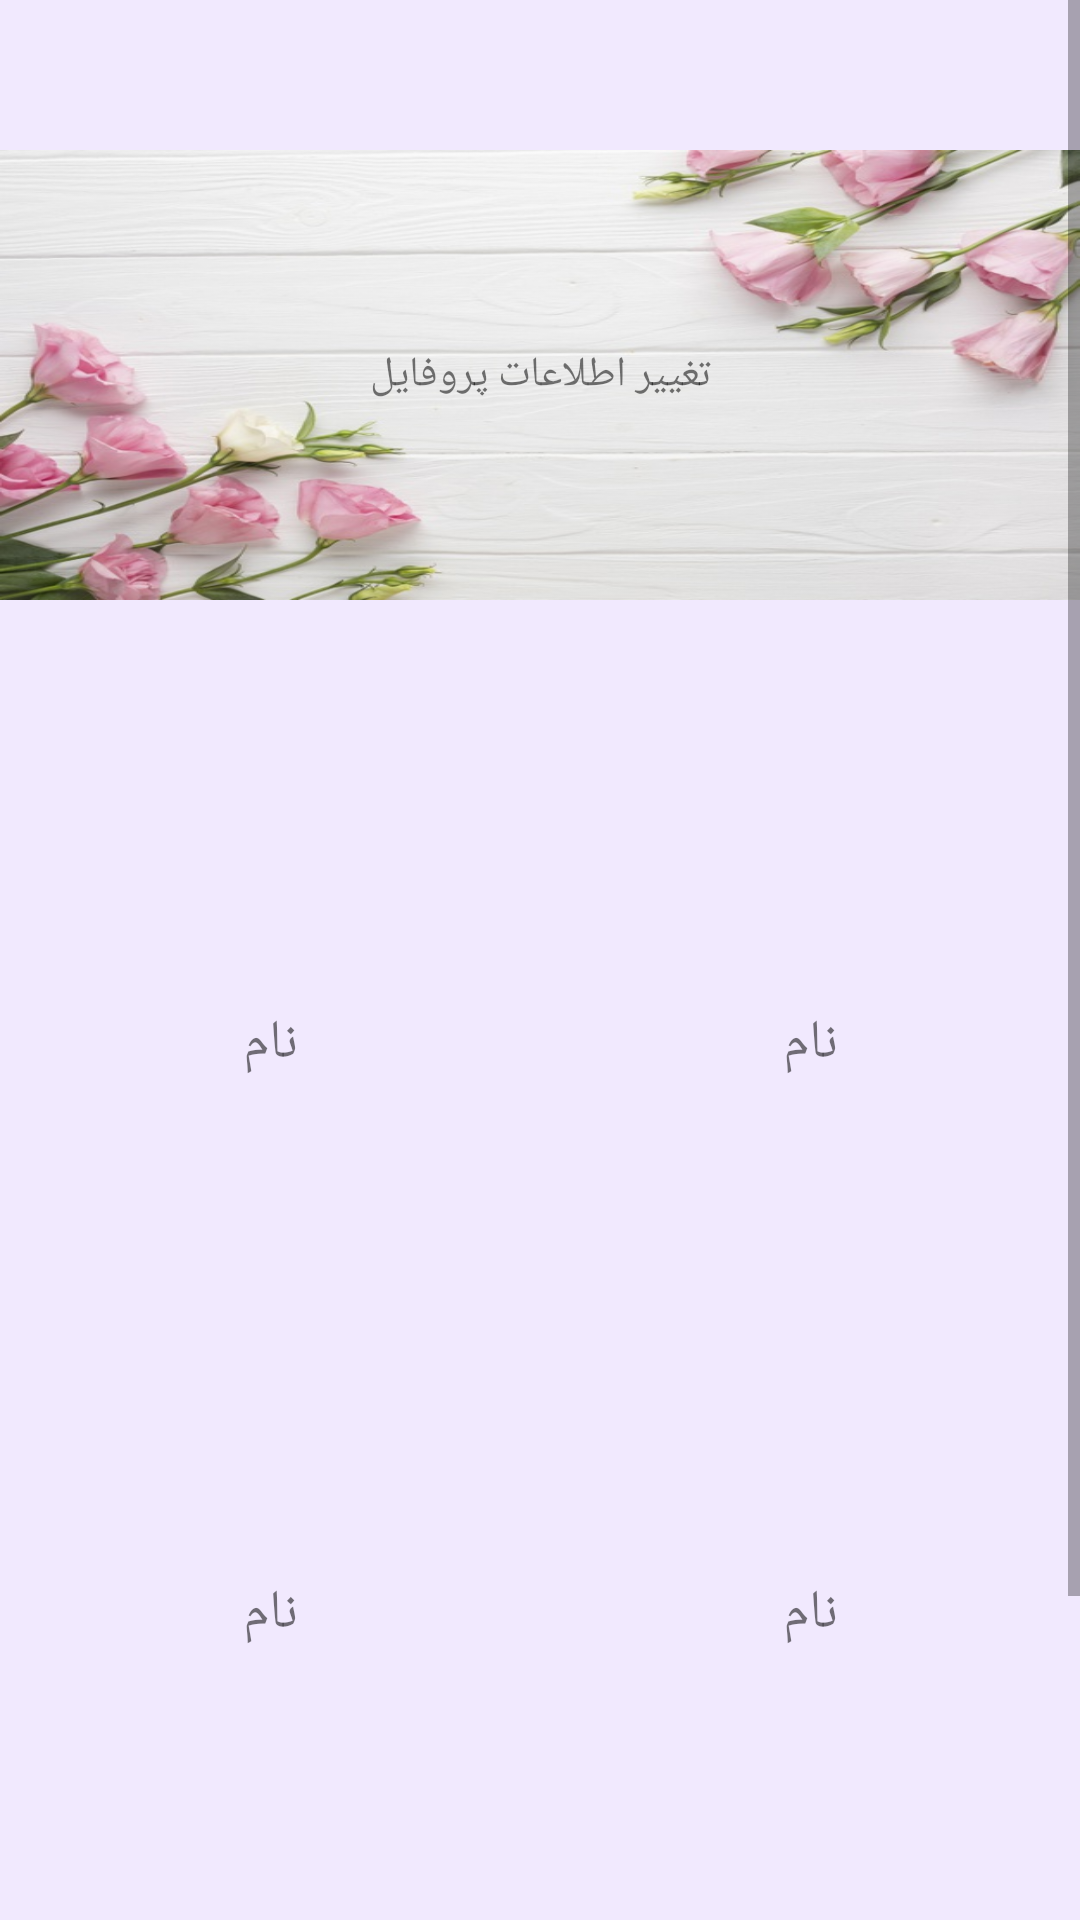

Produce the Android XML layout that renders to this screen, including the resource entries it uses.
<!-- AndroidManifest.xml: application theme Theme.DrawerProject -->
<!-- res/layout/fragment_home.xml -->
<?xml version="1.0" encoding="utf-8"?>
<ScrollView xmlns:android="http://schemas.android.com/apk/res/android"
    xmlns:app="http://schemas.android.com/apk/res-auto"
    xmlns:tools="http://schemas.android.com/tools"
    android:layout_width="match_parent"
    android:layout_height="match_parent"
    android:orientation="vertical"
    android:background="@color/bg"
    tools:context=".HomeFragment">

    <androidx.constraintlayout.widget.ConstraintLayout
        android:layout_width="match_parent"
        android:layout_height="wrap_content"
        android:layout_marginTop="90dp"
        android:layout_gravity="center">

        <TextView
            android:id="@+id/txv_good_talk"
            android:layout_width="match_parent"
            android:layout_height="150dp"
            android:text="@string/change_info"
            android:gravity="center"
            android:padding="10dp"
            app:layout_constraintStart_toStartOf="parent"
            app:layout_constraintEnd_toEndOf="parent"
            app:layout_constraintTop_toTopOf="parent"
            android:background="@drawable/rose"/>




    <include
        android:id="@+id/include_Img1"
        layout="@layout/image_layout"
        android:layout_width="0dp"
        android:layout_height="150dp"
        android:minHeight="150dp"
        android:layout_margin="20dp"
        app:layout_constraintBottom_toTopOf="@+id/include_Img3"
        app:layout_constraintEnd_toStartOf="@+id/include_Img2"
        app:layout_constraintHorizontal_bias="0.5"
        app:layout_constraintStart_toStartOf="parent"
        app:layout_constraintTop_toBottomOf="@id/txv_good_talk" />

    <include
        android:id="@+id/include_Img2"
        layout="@layout/image_layout"
        android:layout_width="0dp"
        android:layout_height="150dp"
        android:minHeight="150dp"
        android:layout_margin="20dp"
        app:layout_constraintBottom_toTopOf="@+id/include_Img4"
        app:layout_constraintEnd_toEndOf="parent"
        app:layout_constraintHorizontal_bias="0.5"
        app:layout_constraintStart_toEndOf="@+id/include_Img1"
        app:layout_constraintTop_toBottomOf="@id/txv_good_talk" />

    <include
        android:id="@+id/include_Img3"
        layout="@layout/image_layout"
        android:layout_width="0dp"
        android:layout_height="150dp"
        android:minHeight="150dp"
        android:layout_margin="20dp"
        app:layout_constraintBottom_toTopOf="@+id/include_Img5"
        app:layout_constraintEnd_toStartOf="@+id/include_Img4"
        app:layout_constraintHorizontal_bias="0.5"
        app:layout_constraintStart_toStartOf="parent"
        app:layout_constraintTop_toBottomOf="@+id/include_Img1" />

    <include
        android:id="@+id/include_Img4"
        layout="@layout/image_layout"
        android:layout_width="0dp"
        android:layout_height="150dp"
        android:minHeight="150dp"
        android:layout_margin="20dp"
        app:layout_constraintBottom_toTopOf="@+id/include_Img6"
        app:layout_constraintEnd_toEndOf="parent"
        app:layout_constraintHorizontal_bias="0.5"
        app:layout_constraintStart_toEndOf="@+id/include_Img3"
        app:layout_constraintTop_toBottomOf="@+id/include_Img2" />

    <include
        android:id="@+id/include_Img5"
        layout="@layout/image_layout"
        android:layout_width="0dp"
        android:layout_height="150dp"
        android:minHeight="150dp"
        android:layout_margin="20dp"
        app:layout_constraintBottom_toBottomOf="parent"
        app:layout_constraintEnd_toStartOf="@+id/include_Img6"
        app:layout_constraintHorizontal_bias="0.5"
        app:layout_constraintStart_toStartOf="parent"
        app:layout_constraintTop_toBottomOf="@+id/include_Img3" />

    <include
        android:id="@+id/include_Img6"
        layout="@layout/image_layout"
        android:layout_width="0dp"
        android:layout_height="150dp"
        android:minHeight="150dp"
        android:layout_margin="20dp"
        app:layout_constraintBottom_toBottomOf="parent"
        app:layout_constraintEnd_toEndOf="parent"
        app:layout_constraintHorizontal_bias="0.5"
        app:layout_constraintStart_toEndOf="@+id/include_Img5"
        app:layout_constraintTop_toBottomOf="@+id/include_Img4" />
    </androidx.constraintlayout.widget.ConstraintLayout>

    </ScrollView>
<!-- res/layout/image_layout.xml (included above) -->
<?xml version="1.0" encoding="utf-8"?>
<androidx.constraintlayout.widget.ConstraintLayout xmlns:android="http://schemas.android.com/apk/res/android"
    xmlns:app="http://schemas.android.com/apk/res-auto"
    android:layout_width="match_parent"
    android:layout_height="match_parent"
    xmlns:tools="http://schemas.android.com/tools">

    <com.google.android.material.imageview.ShapeableImageView
        android:id="@+id/imv_home"
        android:layout_width="0dp"
        android:layout_height="0dp"
        android:layout_marginTop="20dp"
        tools:src="@drawable/home"
        app:layout_constraintBottom_toTopOf="@+id/textView"
        app:layout_constraintEnd_toEndOf="parent"
        app:layout_constraintHorizontal_bias="0.5"
        app:layout_constraintStart_toStartOf="parent"
        app:layout_constraintTop_toTopOf="parent" />

    <TextView
        android:id="@+id/textView"
        android:layout_width="match_parent"
        android:layout_height="wrap_content"
        android:gravity="center"
        tools:text="@string/name"
        android:textSize="18sp"
        app:layout_constraintBottom_toBottomOf="parent"
        app:layout_constraintEnd_toEndOf="parent"
        android:layout_marginTop="10dp"
        android:layout_marginBottom="10dp"
        app:layout_constraintHorizontal_bias="0.5"
        app:layout_constraintStart_toStartOf="parent"
        app:layout_constraintTop_toBottomOf="@+id/imv_home" />

</androidx.constraintlayout.widget.ConstraintLayout>
<!-- resources referenced by this layout -->
<resources>
  <color name="bg">#166200EE</color>
  <!-- drawable rose: jpg bitmap (drawable, 69366 bytes) -->
  <string name="change_info">تغییر اطلاعات پروفایل</string>
  <string name="name">نام</string>
  <style name="Theme.DrawerProject" parent="Theme.MaterialComponents.DayNight.NoActionBar">
          
          <item name="colorPrimary">@color/purple_200</item>
          <item name="colorPrimaryVariant">@color/purple_500</item>
          <item name="colorOnPrimary">@color/white</item>
          
          <item name="colorSecondary">@color/teal_200</item>
          <item name="colorSecondaryVariant">@color/teal_700</item>
          <item name="colorOnSecondary">@color/black</item>
          
          <item name="android:statusBarColor" tools:targetApi="l">?attr/colorPrimaryVariant</item>
          
      </style>
  <color name="purple_200">#B39DDB</color>
  <color name="purple_500">#673AB7</color>
  <color name="white">#FFFFFFFF</color>
  <color name="teal_200">#03DAC5</color>
  <color name="teal_700">#FF018786</color>
  <color name="black">#000000</color>
</resources>
